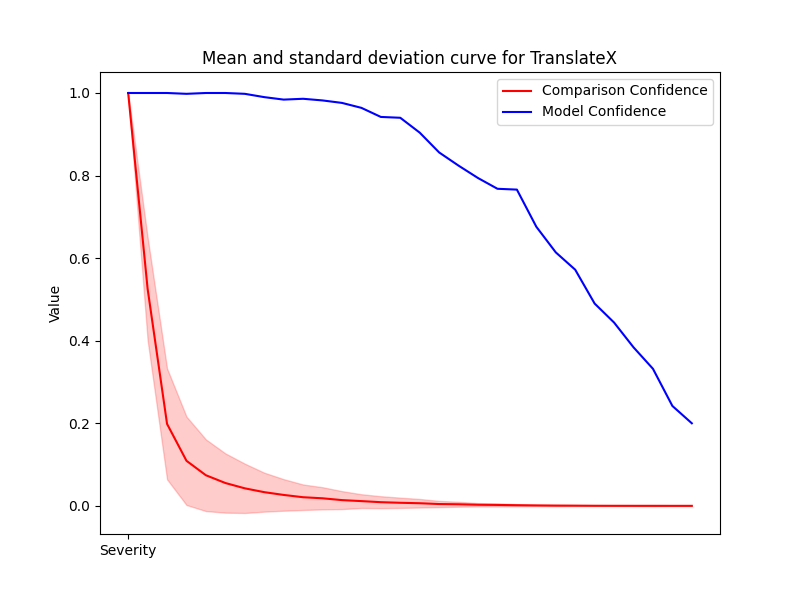

Source data for this figure (header and first rows):
Severity, Mean, Std, Accuracy
1, 1.0, 0.0, 1.0
2, 0.5257, 0.1244, 1.0
3, 0.1985, 0.1343, 1.0
4, 0.1091, 0.107, 0.998
5, 0.07411, 0.08676, 1.0
6, 0.05533, 0.0718, 1.0
7, 0.04246, 0.05977, 0.998
8, 0.03317, 0.04721, 0.99
9, 0.02645, 0.03822, 0.984
10, 0.02089, 0.03088, 0.986
11, 0.01831, 0.02686, 0.982
12, 0.01393, 0.02173, 0.976
13, 0.0115, 0.01664, 0.964
14, 0.008887, 0.01447, 0.942
15, 0.007444, 0.01243, 0.94
16, 0.006342, 0.0104, 0.904
17, 0.004403, 0.007619, 0.856
18, 0.003832, 0.005969, 0.824
19, 0.002653, 0.004065, 0.794
20, 0.002211, 0.003774, 0.768
21, 0.001549, 0.002537, 0.766
22, 0.001024, 0.001672, 0.676
23, 0.0006442, 0.001601, 0.614
24, 0.0005081, 0.001085, 0.572
25, 0.0002302, 0.0005362, 0.49
26, 0.0001502, 0.0004675, 0.444
27, 0.0001084, 0.0005649, 0.384
28, 9.851448966095015e-05, 0.0008601, 0.332
29, 3.475735096317842e-05, 0.0004151, 0.242
30, 4.778829404884382e-05, 0.0004513, 0.2
